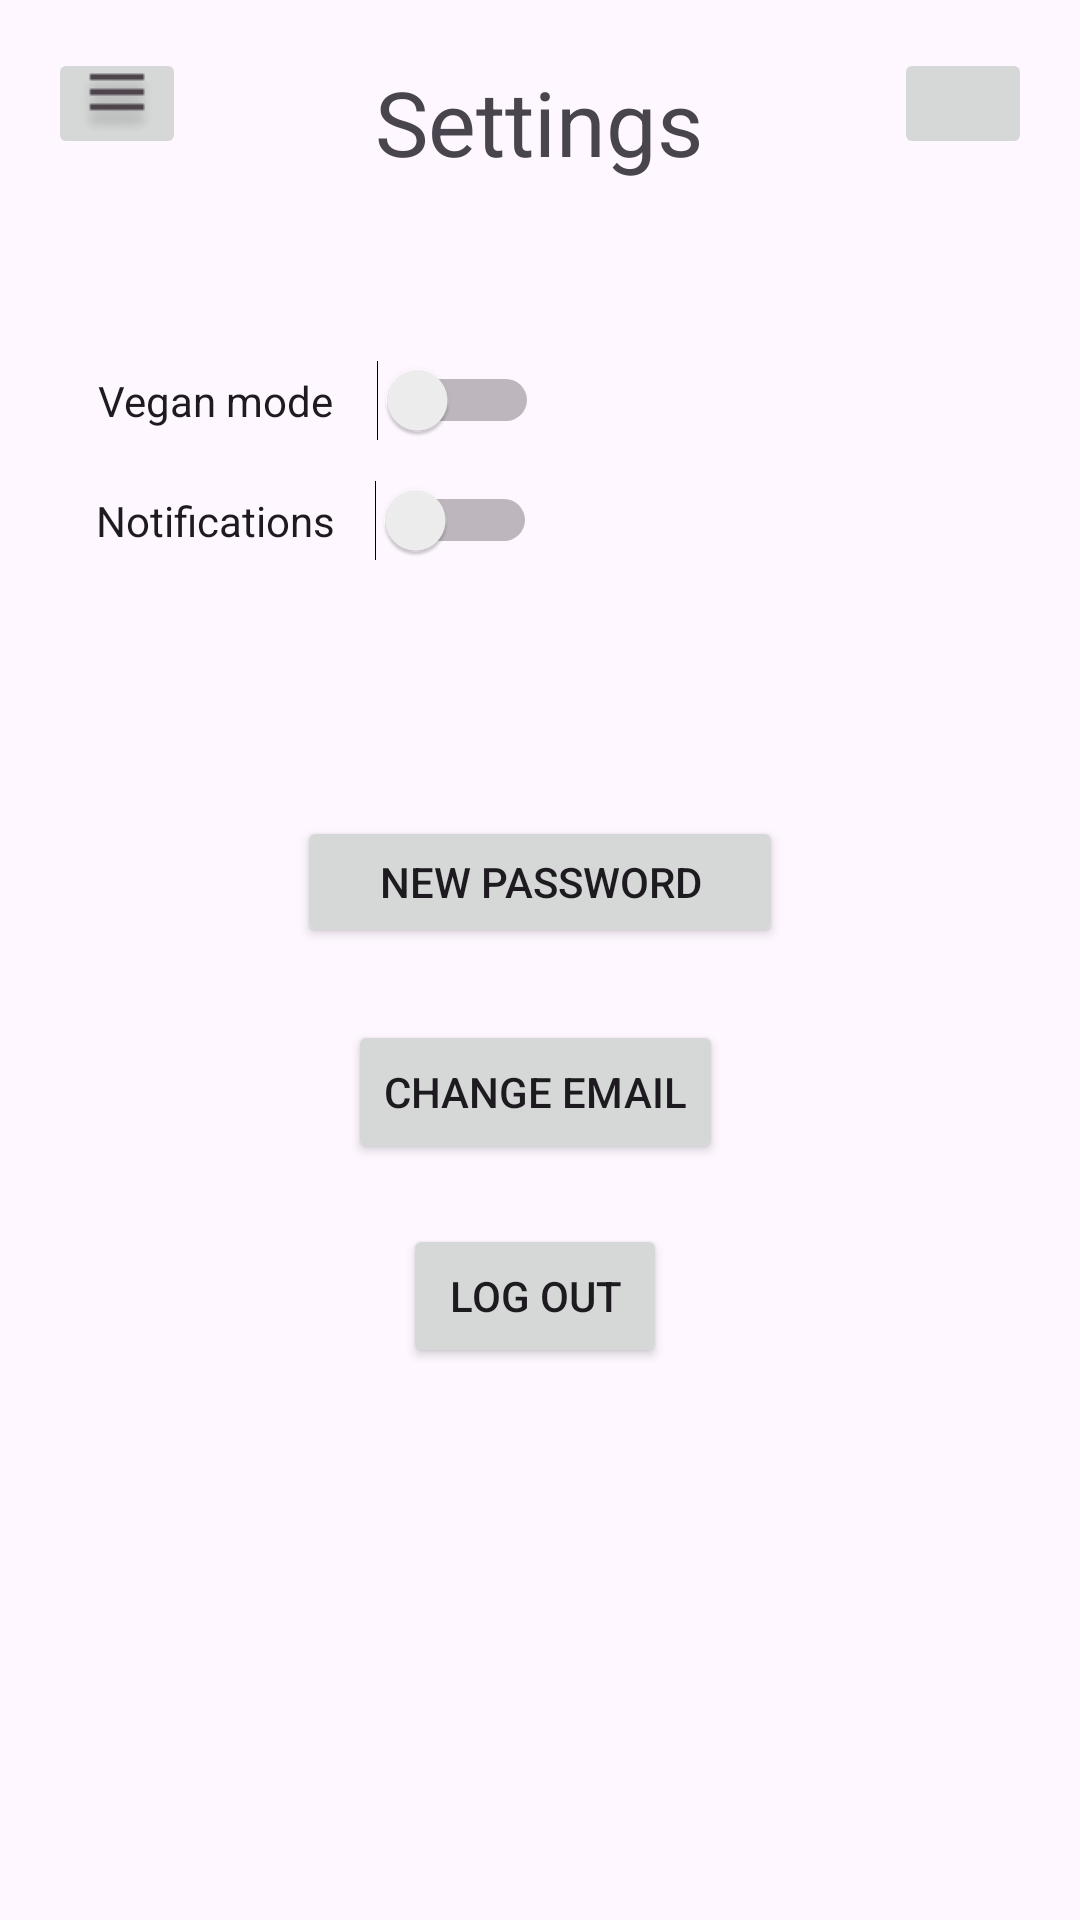

Write the Android layout XML for this screen, with the resource values it uses.
<!-- AndroidManifest.xml: application theme Theme.Matapp -->
<!-- res/layout/activity_settings.xml -->
<?xml version="1.0" encoding="utf-8"?>
<androidx.constraintlayout.widget.ConstraintLayout xmlns:android="http://schemas.android.com/apk/res/android"
    xmlns:app="http://schemas.android.com/apk/res-auto"
    xmlns:tools="http://schemas.android.com/tools"
    android:layout_width="match_parent"
    android:layout_height="match_parent">


    <androidx.constraintlayout.widget.ConstraintLayout
        android:id="@+id/constraintLayout"
        android:layout_width="match_parent"
        android:layout_height="match_parent"
        android:padding="16dp">

        <TextView
            android:id="@+id/titleForYou"
            android:layout_width="110dp"
            android:layout_height="41dp"
            android:layout_marginTop="4dp"
            android:text="@string/settings"
            android:gravity="center"
            android:textSize="30sp"
            app:layout_constraintEnd_toEndOf="parent"
            app:layout_constraintHorizontal_bias="0.498"
            app:layout_constraintStart_toStartOf="parent"
            app:layout_constraintTop_toTopOf="parent" />

        <ImageButton
            android:id="@+id/imageButtonSearch"
            android:layout_width="62dp"
            android:layout_height="36dp"
            android:layout_marginStart="30dp"
            android:layout_marginTop="-36dp"
            app:layout_constraintStart_toEndOf="@id/imageButtonForYou"
            app:layout_constraintTop_toBottomOf="@id/imageButtonForYou"
            android:src="?android:attr/actionModeWebSearchDrawable"
            android:contentDescription="@string/search_icon_nav_bar" />

        <TextView
            android:id="@+id/textSearch"
            android:layout_width="62dp"
            android:layout_height="23dp"
            android:layout_marginStart="-62dp"
            android:layout_marginTop="632dp"
            android:text="@string/search"
            android:gravity="center"
            app:layout_constraintStart_toEndOf="@+id/imageButtonSearch"
            app:layout_constraintTop_toBottomOf="@+id/titleForYou" />

        <ImageButton
            android:id="@+id/imageButtonSaved"
            android:layout_width="62dp"
            android:layout_height="36dp"
            android:layout_marginStart="30dp"
            android:layout_marginTop="-36dp"
            app:layout_constraintStart_toEndOf="@id/imageButtonSearch"
            app:layout_constraintTop_toBottomOf="@id/imageButtonSearch"
            android:src="@drawable/saved"
            android:contentDescription="@string/saved_button_icon_nav_bar" />

        <TextView
            android:id="@+id/textSaved"
            android:layout_width="62dp"
            android:layout_height="23dp"
            android:layout_marginStart="-62dp"
            android:layout_marginTop="632dp"
            android:text="@string/saved"
            android:gravity="center"
            app:layout_constraintStart_toEndOf="@+id/imageButtonSaved"
            app:layout_constraintTop_toBottomOf="@+id/titleForYou" />

        <ImageButton
            android:id="@+id/imageButtonSettings"
            android:layout_width="62dp"
            android:layout_height="36dp"
            android:layout_marginStart="30dp"
            android:layout_marginTop="-36dp"
            app:layout_constraintStart_toEndOf="@id/imageButtonSaved"
            app:layout_constraintTop_toBottomOf="@id/imageButtonSaved"
            android:src="@drawable/settings"
            android:contentDescription="@string/settings_button_icon_nav_bar" />

        <TextView
            android:id="@+id/textSettings"
            android:layout_width="62dp"
            android:layout_height="23dp"
            android:layout_marginStart="-62dp"
            android:layout_marginTop="632dp"
            android:text="@string/settings"
            android:gravity="center"
            app:layout_constraintStart_toEndOf="@+id/imageButtonSettings"
            app:layout_constraintTop_toBottomOf="@+id/titleForYou" />

        <ImageButton
            android:id="@+id/imageButtonForYou"
            android:layout_width="62dp"
            android:layout_height="36dp"
            android:layout_marginStart="-225dp"
            android:layout_marginTop="596dp"
            app:layout_constraintStart_toEndOf="@id/titleForYou"
            app:layout_constraintTop_toBottomOf="@+id/titleForYou"
            android:src="@drawable/foryou"
            android:contentDescription="@string/for_you_button_icon_nav_bar" />

        <TextView
            android:id="@+id/textForYou"
            android:layout_width="62dp"
            android:layout_height="23dp"
            android:layout_marginStart="-62dp"
            android:layout_marginTop="632dp"
            android:text="@string/for_you"
            android:gravity="center"
            app:layout_constraintStart_toEndOf="@+id/imageButtonForYou"
            app:layout_constraintTop_toBottomOf="@+id/titleForYou" />

        <ImageButton
            android:id="@+id/imageButtonHamburgerMenu"
            android:layout_width="46dp"
            android:layout_height="37dp"
            app:layout_constraintStart_toStartOf="parent"
            app:layout_constraintTop_toTopOf="parent"
            android:src="@drawable/menu"
            android:contentDescription="@string/hamburger_menu_button_icon_nav_bar" />

        <ImageButton
            android:id="@+id/imageButton9"
            android:layout_width="46dp"
            android:layout_height="37dp"
            app:layout_constraintEnd_toEndOf="parent"
            app:layout_constraintTop_toTopOf="parent"
            android:src="@drawable/usericon"
            android:contentDescription="@string/personal_page_button_icon_nav_bar" />

        <Button
            android:id="@+id/logOutButton"
            android:layout_width="wrap_content"
            android:layout_height="wrap_content"
            android:layout_marginTop="392dp"
            android:text="@string/log_out"
            app:layout_constraintEnd_toEndOf="@+id/button6"
            app:layout_constraintHorizontal_bias="0.498"
            app:layout_constraintStart_toStartOf="@+id/button6"
            app:layout_constraintTop_toTopOf="parent" />

        <Switch
            android:id="@+id/switchVegan"
            android:layout_width="147dp"
            android:layout_height="24dp"
            android:layout_marginTop="104dp"
            android:text="@string/vegan_mode"
            app:layout_constraintEnd_toEndOf="parent"
            app:layout_constraintHorizontal_bias="0.093"
            app:layout_constraintStart_toStartOf="parent"
            app:layout_constraintTop_toTopOf="parent"
            tools:ignore="UseSwitchCompatOrMaterialXml" />

        <Switch
            android:id="@+id/switch3"
            android:layout_width="147dp"
            android:layout_height="24dp"
            android:layout_marginTop="144dp"
            android:text="@string/notifications"
            app:layout_constraintEnd_toEndOf="parent"
            app:layout_constraintHorizontal_bias="0.089"
            app:layout_constraintStart_toStartOf="parent"
            app:layout_constraintTop_toTopOf="parent"
            tools:ignore="UseSwitchCompatOrMaterialXml" />

        <Button
            android:id="@+id/button5"
            android:layout_width="162dp"
            android:layout_height="44dp"
            android:layout_marginTop="256dp"
            android:text="@string/new_password"
            app:layout_constraintEnd_toEndOf="parent"
            app:layout_constraintStart_toStartOf="parent"
            app:layout_constraintTop_toTopOf="parent" />

        <Button
            android:id="@+id/button6"
            android:layout_width="wrap_content"
            android:layout_height="wrap_content"
            android:layout_marginTop="324dp"
            android:text="@string/change_email"
            app:layout_constraintEnd_toEndOf="@+id/button5"
            app:layout_constraintHorizontal_bias="0.461"
            app:layout_constraintStart_toStartOf="@+id/button5"
            app:layout_constraintTop_toTopOf="parent" />

    </androidx.constraintlayout.widget.ConstraintLayout>
</androidx.constraintlayout.widget.ConstraintLayout>
<!-- resources referenced by this layout -->
<resources>
  <!-- drawable foryou: png bitmap (drawable, 499 bytes) -->
  <!-- drawable menu: png bitmap (drawable, 797 bytes) -->
  <!-- drawable saved: png bitmap (drawable, 418 bytes) -->
  <!-- drawable settings: png bitmap (drawable, 853 bytes) -->
  <string name="change_email">Change email</string>
  <string name="for_you">For You</string>
  <string name="for_you_button_icon_nav_bar">For you button icon nav bar</string>
  <string name="hamburger_menu_button_icon_nav_bar">Hamburger menu button icon nav bar</string>
  <string name="log_out">Log out</string>
  <string name="new_password">New password</string>
  <string name="notifications">Notifications</string>
  <string name="personal_page_button_icon_nav_bar">Personal page button icon nav bar</string>
  <string name="saved">Saved</string>
  <string name="saved_button_icon_nav_bar">Saved button icon nav bar</string>
  <string name="search">Search</string>
  <string name="search_icon_nav_bar">Search icon nav bar</string>
  <string name="settings">Settings</string>
  <string name="settings_button_icon_nav_bar">Settings button icon nav bar</string>
  <string name="vegan_mode">Vegan mode</string>
  <style name="Theme.Matapp" parent="Base.Theme.Matapp" />
  <style name="Base.Theme.Matapp" parent="Theme.Material3.DayNight.NoActionBar">
          
          
      </style>
</resources>
